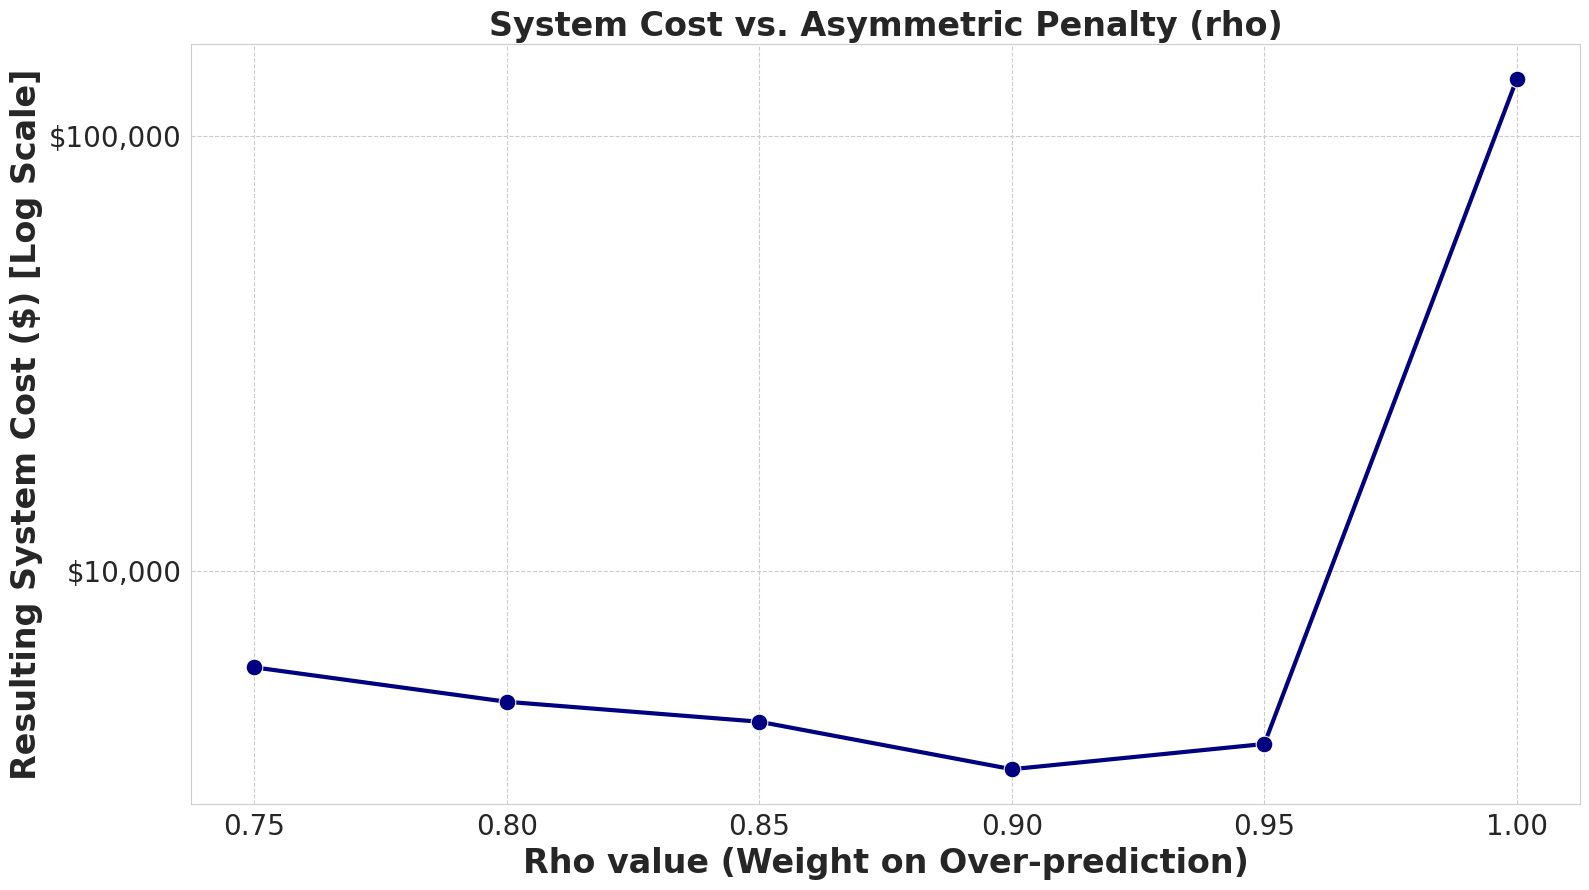

Reproduce this figure in Python.
import pandas as pd
import matplotlib.pyplot as plt
import seaborn as sns
from matplotlib.ticker import FuncFormatter

data = {
    'rho': [0.75, 0.80, 0.85, 0.90, 0.95, 1.00],
    'Cost': [6000, 5000, 4500, 3500, 4000, 135000]
}
df_asymmetric = pd.DataFrame(data)
# -------------------------------------------------------------


# Plot 5: System Cost vs. Rho value with a Log Axis
print("Generating Plot 5: Rho Sensitivity Analysis (Log Scale)...")
if not df_asymmetric.empty:
    sns.set_style("whitegrid", {'grid.linestyle': '--'})

    fig5, ax5 = plt.subplots(figsize=(16, 9))
    
    # Create the line plot with larger markers and a thicker line
    sns.lineplot(
        x='rho',
        y='Cost',
        data=df_asymmetric,
        ax=ax5,
        marker='o',
        color='navy',
        markersize=12,
        linewidth=3
    )
    
    # --- NEW: Set the y-axis to a logarithmic scale ---
    # This will highlight the variations in the lower-cost points.
    ax5.set_yscale('log')
    
    # --- MODIFIED: Updated titles and labels to reflect the log scale ---
    ax5.set_title('System Cost vs. Asymmetric Penalty (rho)', fontsize=24, fontweight='bold')
    ax5.set_xlabel('Rho value (Weight on Over-prediction)', fontsize=24, fontweight='bold')
    ax5.set_ylabel('Resulting System Cost ($) [Log Scale]', fontsize=24, fontweight='bold')
    
    ax5.tick_params(axis='both', which='major', labelsize=20)

    # The original y-axis formatter works correctly with a log scale
    ax5.get_yaxis().set_major_formatter(FuncFormatter(lambda x, p: f'${format(int(x), ",")}'))
    
    # Ensure layout is tight and save the figure
    plt.tight_layout()
    plt.savefig('plot5_rho_sensitivity_log_scale.png', dpi=300)
    plt.show()